Dataset: splits (GitHub, meetarora19/LiverAI). Classes: normal, tumor.

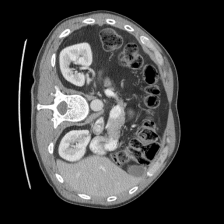
Label: normal

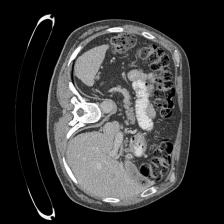
Label: tumor

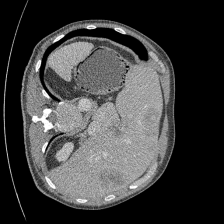
Label: tumor

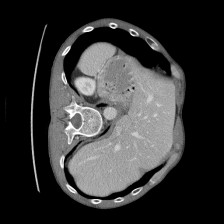
Label: normal

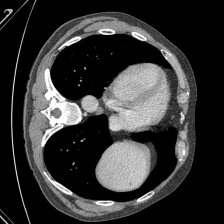
Label: tumor

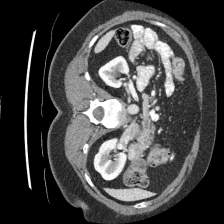
Label: normal
